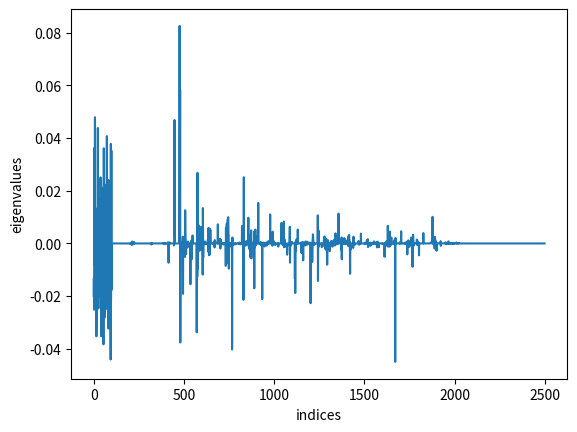

This figure's Python source:
import numpy as np
import random
import matplotlib.pyplot as plt
from random import sample

n = 2500
eps = 0.1

A = np.ones((n,n))
num_blocks = round(1/(eps**2))
sample_block_sizes = round((eps**2)*n)

R = np.zeros_like(A)
Z = [-1, 1]

sample_block = np.ones((sample_block_sizes, sample_block_sizes))

block_start_row = []
block_end_row = []
block_start_col = []
block_end_col = []
start_row = 0
start_col = 0
for i in range(num_blocks):
	block_start_row.append(start_row)
	block_start_col.append(start_col)
	start_row += sample_block_sizes
	start_col += sample_block_sizes
	block_end_row.append(start_row)
	block_end_col.append(start_col)


row_id = 0
for i in range(num_blocks):
	col_id = 0

	for j in range(num_blocks):
		q = int(np.unique(R[block_start_row[i]:block_end_row[i], block_start_col[j]:block_end_col[j]])[-1])

		if q == 0:
			flag = sample(Z,1)[-1]
			R[block_start_row[i]:block_end_row[i], block_start_col[j]:block_end_col[j]] \
						= int(flag)*sample_block

			R[block_start_row[j]:block_end_row[j], block_start_col[i]:block_end_col[i]] \
						= flag*sample_block


A = A+R

eigvals, eigvecs = np.linalg.eig(A)
plt.plot(range(n), np.diag(eigvecs))
plt.xlabel("indices")
plt.ylabel("eigenvalues")
plt.show()